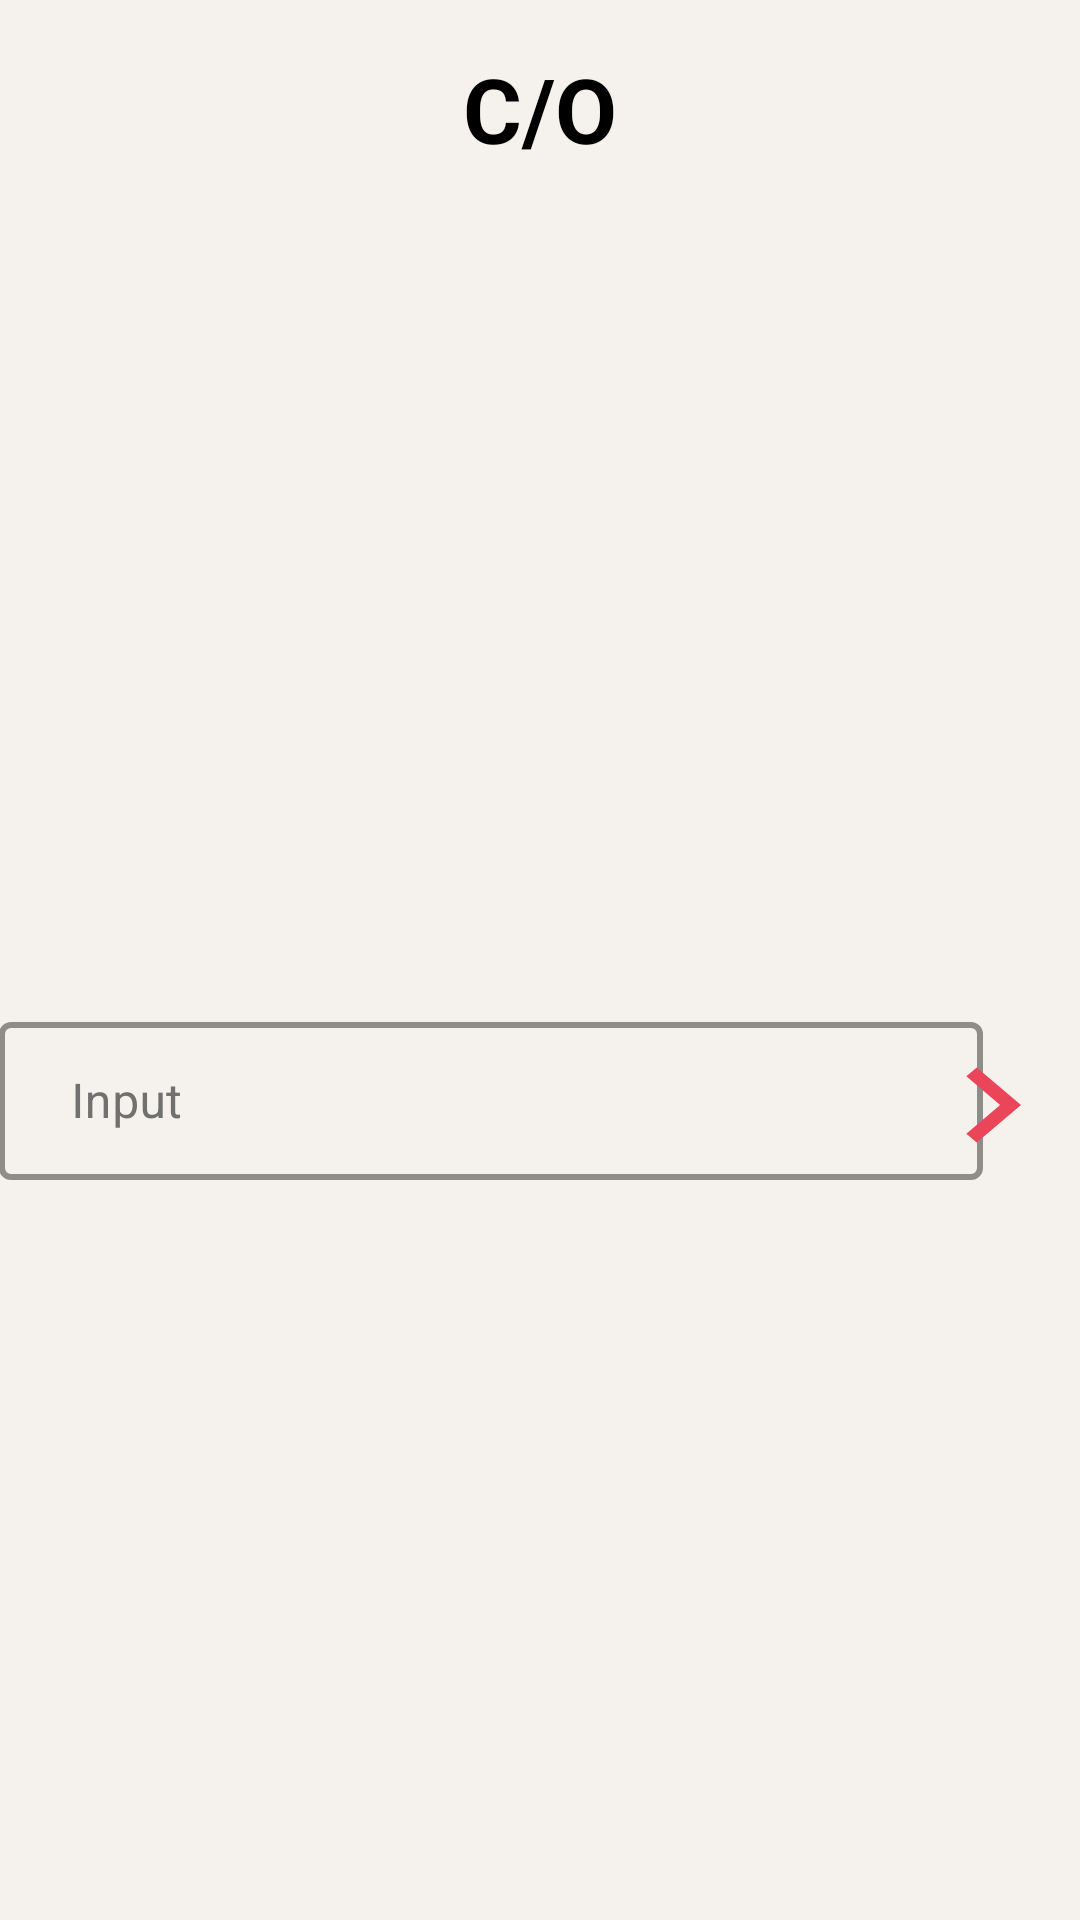

Android layout source for this screen:
<!-- AndroidManifest.xml: application theme AppTheme -->
<!-- res/layout/fragment_basic.xml -->
<?xml version="1.0" encoding="utf-8"?>
<androidx.constraintlayout.widget.ConstraintLayout xmlns:android="http://schemas.android.com/apk/res/android"
    xmlns:app="http://schemas.android.com/apk/res-auto"
    xmlns:tools="http://schemas.android.com/tools"
    android:layout_width="match_parent"
    android:layout_height="match_parent"
    android:background="#F5F2ED">

    <TextView
        android:id="@+id/textView"
        android:layout_width="match_parent"
        android:layout_height="wrap_content"
        android:layout_margin="16dp"
        android:gravity="center"
        android:text="C/O"
        android:textColor="@android:color/black"
        android:textSize="30sp"
        android:textStyle="bold"
        app:layout_constraintBottom_toTopOf="@+id/question"
        app:layout_constraintEnd_toEndOf="parent"
        app:layout_constraintTop_toTopOf="parent"
        app:layout_constraintVertical_bias="0.0" />

    <TextView
        android:id="@+id/question"
        android:layout_width="match_parent"
        android:layout_height="wrap_content"
        android:gravity="center"
        android:layout_margin="16dp"
        android:text=""
        android:textColor="@android:color/black"
        android:textSize="25sp"
        android:textStyle="bold"
        app:layout_constraintBottom_toBottomOf="parent"
        app:layout_constraintEnd_toEndOf="parent"
        app:layout_constraintHorizontal_bias="0.498"
        app:layout_constraintStart_toStartOf="parent"
        app:layout_constraintTop_toTopOf="parent"
        app:layout_constraintVertical_bias="0.206" />

    <com.google.android.material.textfield.TextInputLayout
        android:id="@+id/textInputLayout"
        style="@style/Widget.MaterialComponents.TextInputLayout.OutlinedBox"
        android:layout_width="328dp"
        android:layout_height="58dp"
        android:layout_margin="24dp"
        android:hint="Input"
        android:textColorHint="#707070"
        app:boxStrokeColor="#400082"
        app:boxStrokeWidth="2dp"
        app:layout_constraintBottom_toBottomOf="parent"
        app:layout_constraintEnd_toStartOf="@+id/btn_submit"
        app:layout_constraintHorizontal_bias="0.333"
        app:layout_constraintStart_toStartOf="parent"
        app:layout_constraintTop_toBottomOf="@+id/question"
        app:layout_constraintVertical_bias="0.392">

        <com.google.android.material.textfield.TextInputEditText
            android:id="@+id/edt"
            android:layout_width="match_parent"
            android:layout_height="match_parent"
            android:paddingStart="24dp"
            android:paddingEnd="24dp"
            android:textColor="#EB4559" />
    </com.google.android.material.textfield.TextInputLayout>

    <ImageButton
        android:id="@+id/btn_submit"
        android:layout_width="59dp"
        android:layout_height="50dp"
        android:background="@drawable/ic_submit"
        app:layout_constraintBottom_toBottomOf="@+id/textInputLayout"
        app:layout_constraintEnd_toEndOf="parent"
        app:layout_constraintTop_toTopOf="@+id/textInputLayout"
        app:layout_constraintVertical_bias="1.0" />


</androidx.constraintlayout.widget.ConstraintLayout>
<!-- resources referenced by this layout -->
<resources>
  <!-- drawable ic_submit (drawable) -->
  <vector android:height="24dp" android:tint="#EB4559"
      android:viewportHeight="24.0" android:viewportWidth="24.0"
      android:width="24dp" xmlns:android="http://schemas.android.com/apk/res/android">
      <path android:fillColor="#FF000000" android:pathData="M10,6L8.59,7.41 13.17,12l-4.58,4.59L10,18l6,-6z"/>
  </vector>
  <style name="AppTheme" parent="Theme.MaterialComponents.Light.NoActionBar">
          
          <item name="colorPrimary">@color/colorPrimary</item>
          <item name="colorPrimaryDark">@color/colorPrimaryDark</item>
          <item name="colorAccent">#eb4559</item>
      </style>
  <!-- not gathered from this repository: default colours our renderer supplied (Android Studio template values) -->
  <color name="colorPrimary">#FF6200EE</color>
  <color name="colorPrimaryDark">#FF3700B3</color>
</resources>
